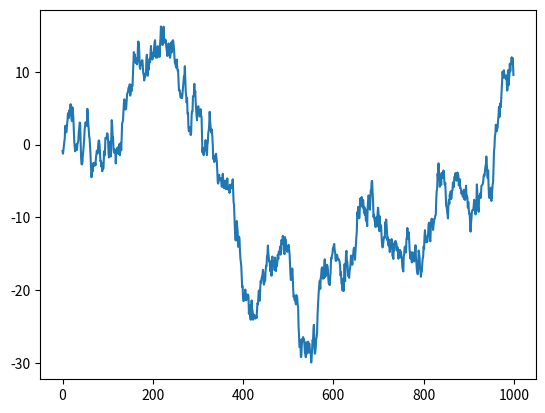
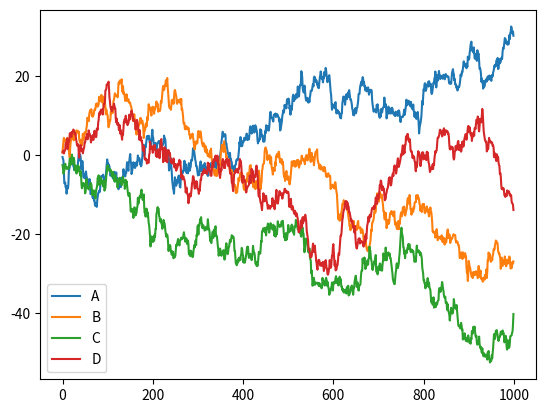
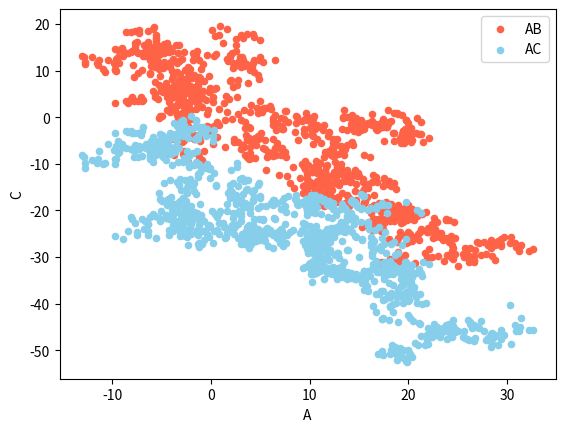

Reproduce these figures in Python, in order.
import pandas as pd
import numpy as np
import matplotlib.pyplot as plt

data_series = pd.Series(np.random.randn(1000))

print_line = lambda data: print(data, '\n')

data_cumulative_sum =  data_series.cumsum()

data_cumulative_sum.plot()

dataframe = pd.DataFrame(np.random.randn(1000, 4), columns=list('ABCD'))

dataframe_cumulative_sum = dataframe.cumsum()

dataframe_cumulative_sum.plot()

ax = dataframe_cumulative_sum.plot.scatter(x='A', y='B', color='tomato', label='AB')
dataframe_cumulative_sum.plot.scatter(x='A', y='C', color='skyblue', label='AC', ax=ax)

plt.show()